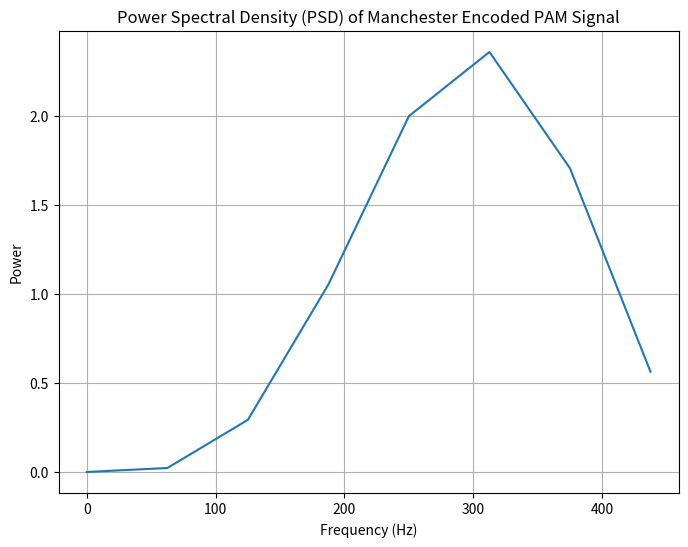

Generate this figure with matplotlib:
import numpy as np
import matplotlib.pyplot as plt

def manchester_encode(data):
    """
    Manchester encode a sequence of binary data.
    """
    encoded_data = []
    for bit in data:
        if bit == 0:
            encoded_data.extend([1, -1])  # High-to-low transition for 1
        else:
            encoded_data.extend([-1, 1])  # Low-to-high transition for 0
    return encoded_data

def calculate_psd(signal, sampling_rate):
    """
    Calculate the Power Spectral Density (PSD) of a signal.
    """
    n = len(signal)
    fft_result = np.fft.fft(signal)
    psd = np.abs(fft_result) ** 2 / n
    freqs = np.fft.fftfreq(n, 1 / sampling_rate)
    return freqs, psd

# Example usage
data = [1, 0, 1, 1, 0, 0, 1, 0]  # Example binary data
sampling_rate = 1000  # Sample rate in Hz

# Manchester encode the data
encoded_signal = manchester_encode(data)

# Calculate PSD
freqs, psd = calculate_psd(encoded_signal, sampling_rate)

# Plot PSD
plt.figure(figsize=(8, 6))
plt.plot(freqs[:len(freqs)//2], psd[:len(psd)//2])  # Plot only positive frequencies
plt.title('Power Spectral Density (PSD) of Manchester Encoded PAM Signal')
plt.xlabel('Frequency (Hz)')
plt.ylabel('Power')
plt.grid(True)
plt.show()

